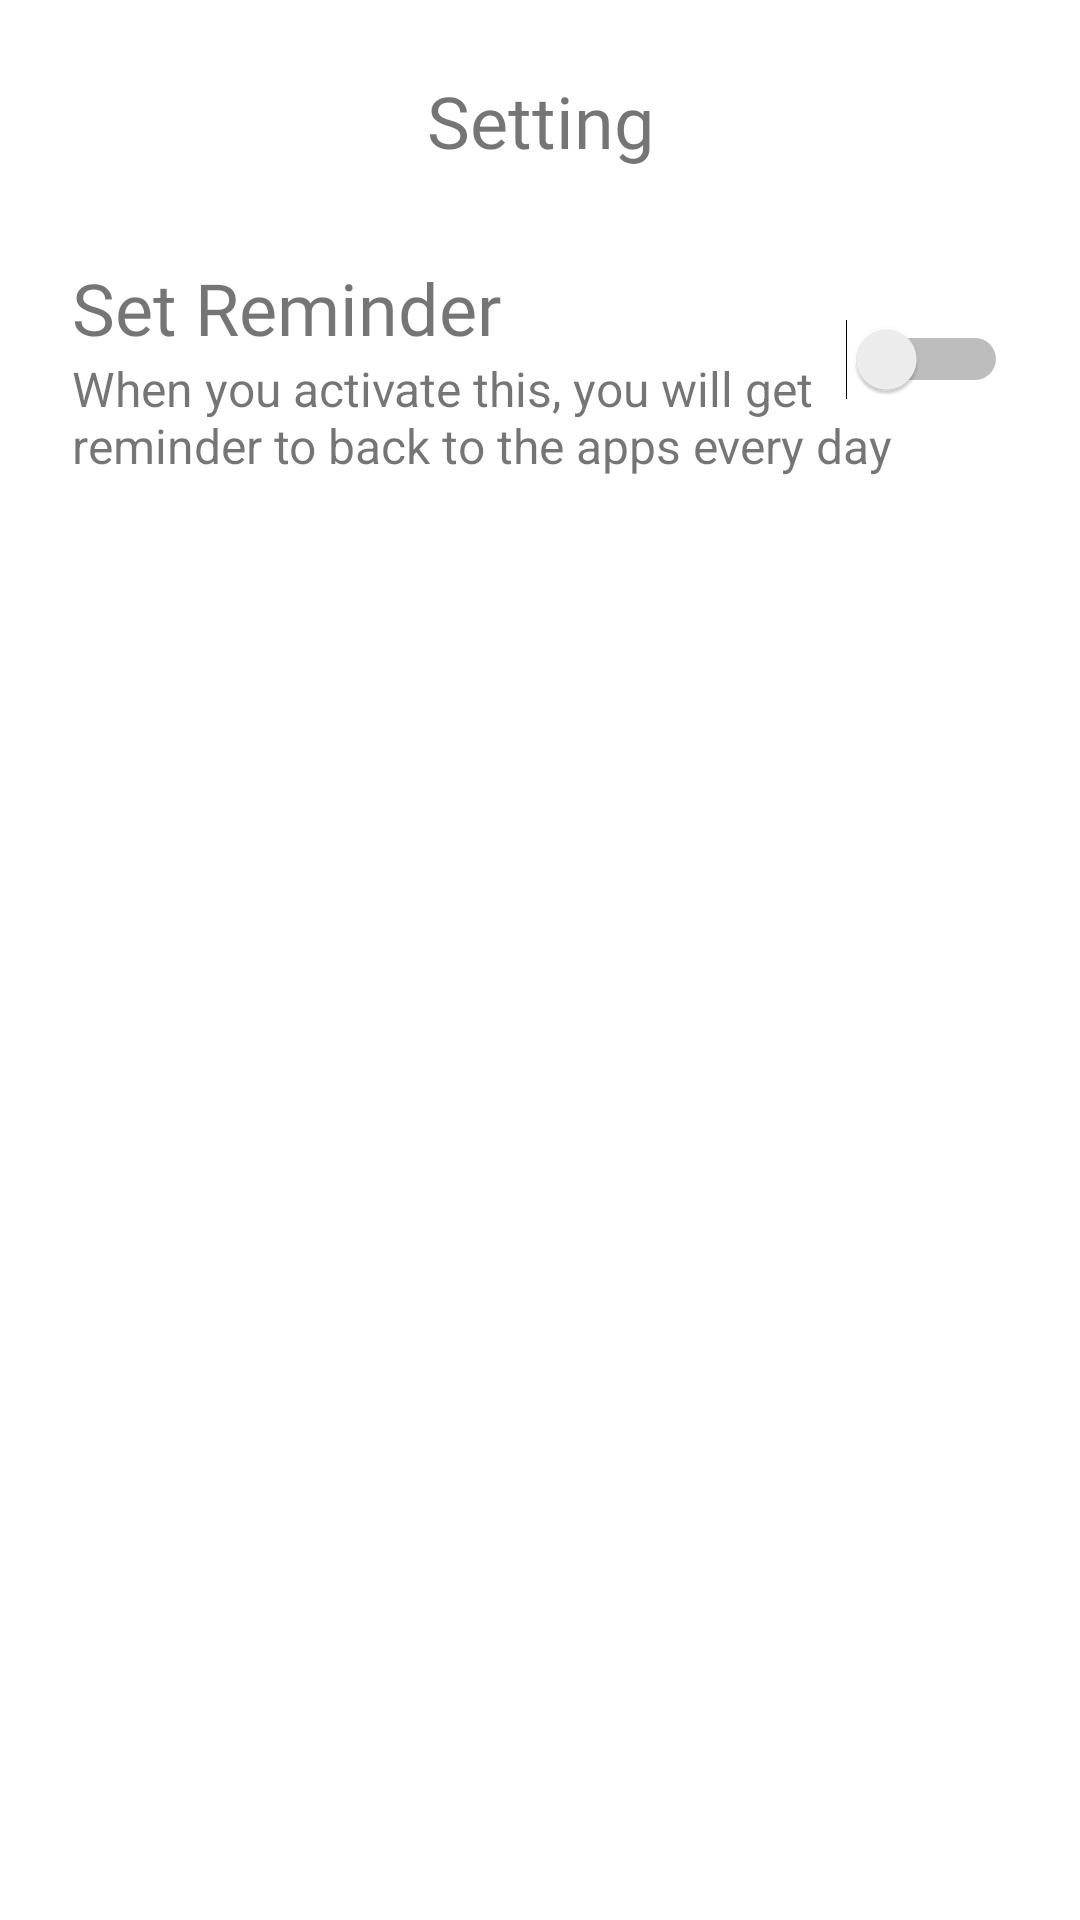

Write the Android layout XML for this screen, with the resource values it uses.
<!-- AndroidManifest.xml: application theme Theme.StepCounter -->
<!-- res/layout/fragment_setting.xml -->
<?xml version="1.0" encoding="utf-8"?>
<androidx.constraintlayout.widget.ConstraintLayout xmlns:android="http://schemas.android.com/apk/res/android"
    xmlns:app="http://schemas.android.com/apk/res-auto"
    xmlns:tools="http://schemas.android.com/tools"
    android:layout_width="match_parent"
    android:layout_height="match_parent"
    android:padding="24dp">

    <TextView
        android:id="@+id/tv_setting"
        android:layout_width="wrap_content"
        android:layout_height="wrap_content"
        app:layout_constraintTop_toTopOf="parent"
        app:layout_constraintStart_toStartOf="parent"
        app:layout_constraintEnd_toEndOf="parent"
        android:text="Setting"
        android:textSize="24sp"
        android:fontFamily="@font/work_sans_medium"/>

    <TextView
        android:id="@+id/tv_setReminder"
        android:layout_width="wrap_content"
        android:layout_height="wrap_content"
        android:text="Set Reminder"
        app:layout_constraintTop_toBottomOf="@+id/tv_setting"
        app:layout_constraintStart_toStartOf="parent"
        android:layout_marginTop="30dp"
        android:textSize="24sp"
        android:fontFamily="@font/work_sans_semibold"/>

    <TextView
        android:layout_width="300dp"
        android:layout_height="wrap_content"
        android:text="When you activate this, you will get reminder to back to the apps every day"
        android:textSize="16sp"
        app:layout_constraintStart_toStartOf="parent"
        app:layout_constraintTop_toBottomOf="@id/tv_setReminder" />

    <Switch
        android:id="@+id/switch_reminder"
        android:layout_width="wrap_content"
        android:layout_height="wrap_content"
        tools:layout_editor_absoluteX="300dp"
        tools:layout_editor_absoluteY="300dp"
        app:layout_constraintTop_toBottomOf="@id/tv_setting"
        app:layout_constraintEnd_toEndOf="parent"
        android:layout_marginTop="50dp"/>

</androidx.constraintlayout.widget.ConstraintLayout>
<!-- resources referenced by this layout -->
<resources>
  <style name="Theme.StepCounter" parent="Theme.MaterialComponents.DayNight.NoActionBar">
          
          <item name="colorPrimary">@color/purple_bg</item>
          <item name="colorPrimaryVariant">@color/purple_button</item>
          <item name="colorOnPrimary">@color/white</item>
          
          <item name="colorSecondary">@color/blue_accent</item>
          <item name="colorSecondaryVariant">@color/purple_light</item>
          <item name="colorOnSecondary">@color/black</item>
          
          <item name="android:statusBarColor" tools:targetApi="l">?attr/colorPrimaryVariant</item>
          
      </style>
  <color name="purple_bg">#FF8C81F7</color>
  <color name="purple_button">#FF7164E3</color>
  <color name="white">#FFFFFFFF</color>
  <color name="blue_accent">#FF8BDDFF</color>
  <color name="purple_light">#FFA399FF</color>
  <color name="black">#FF474748</color>
</resources>
